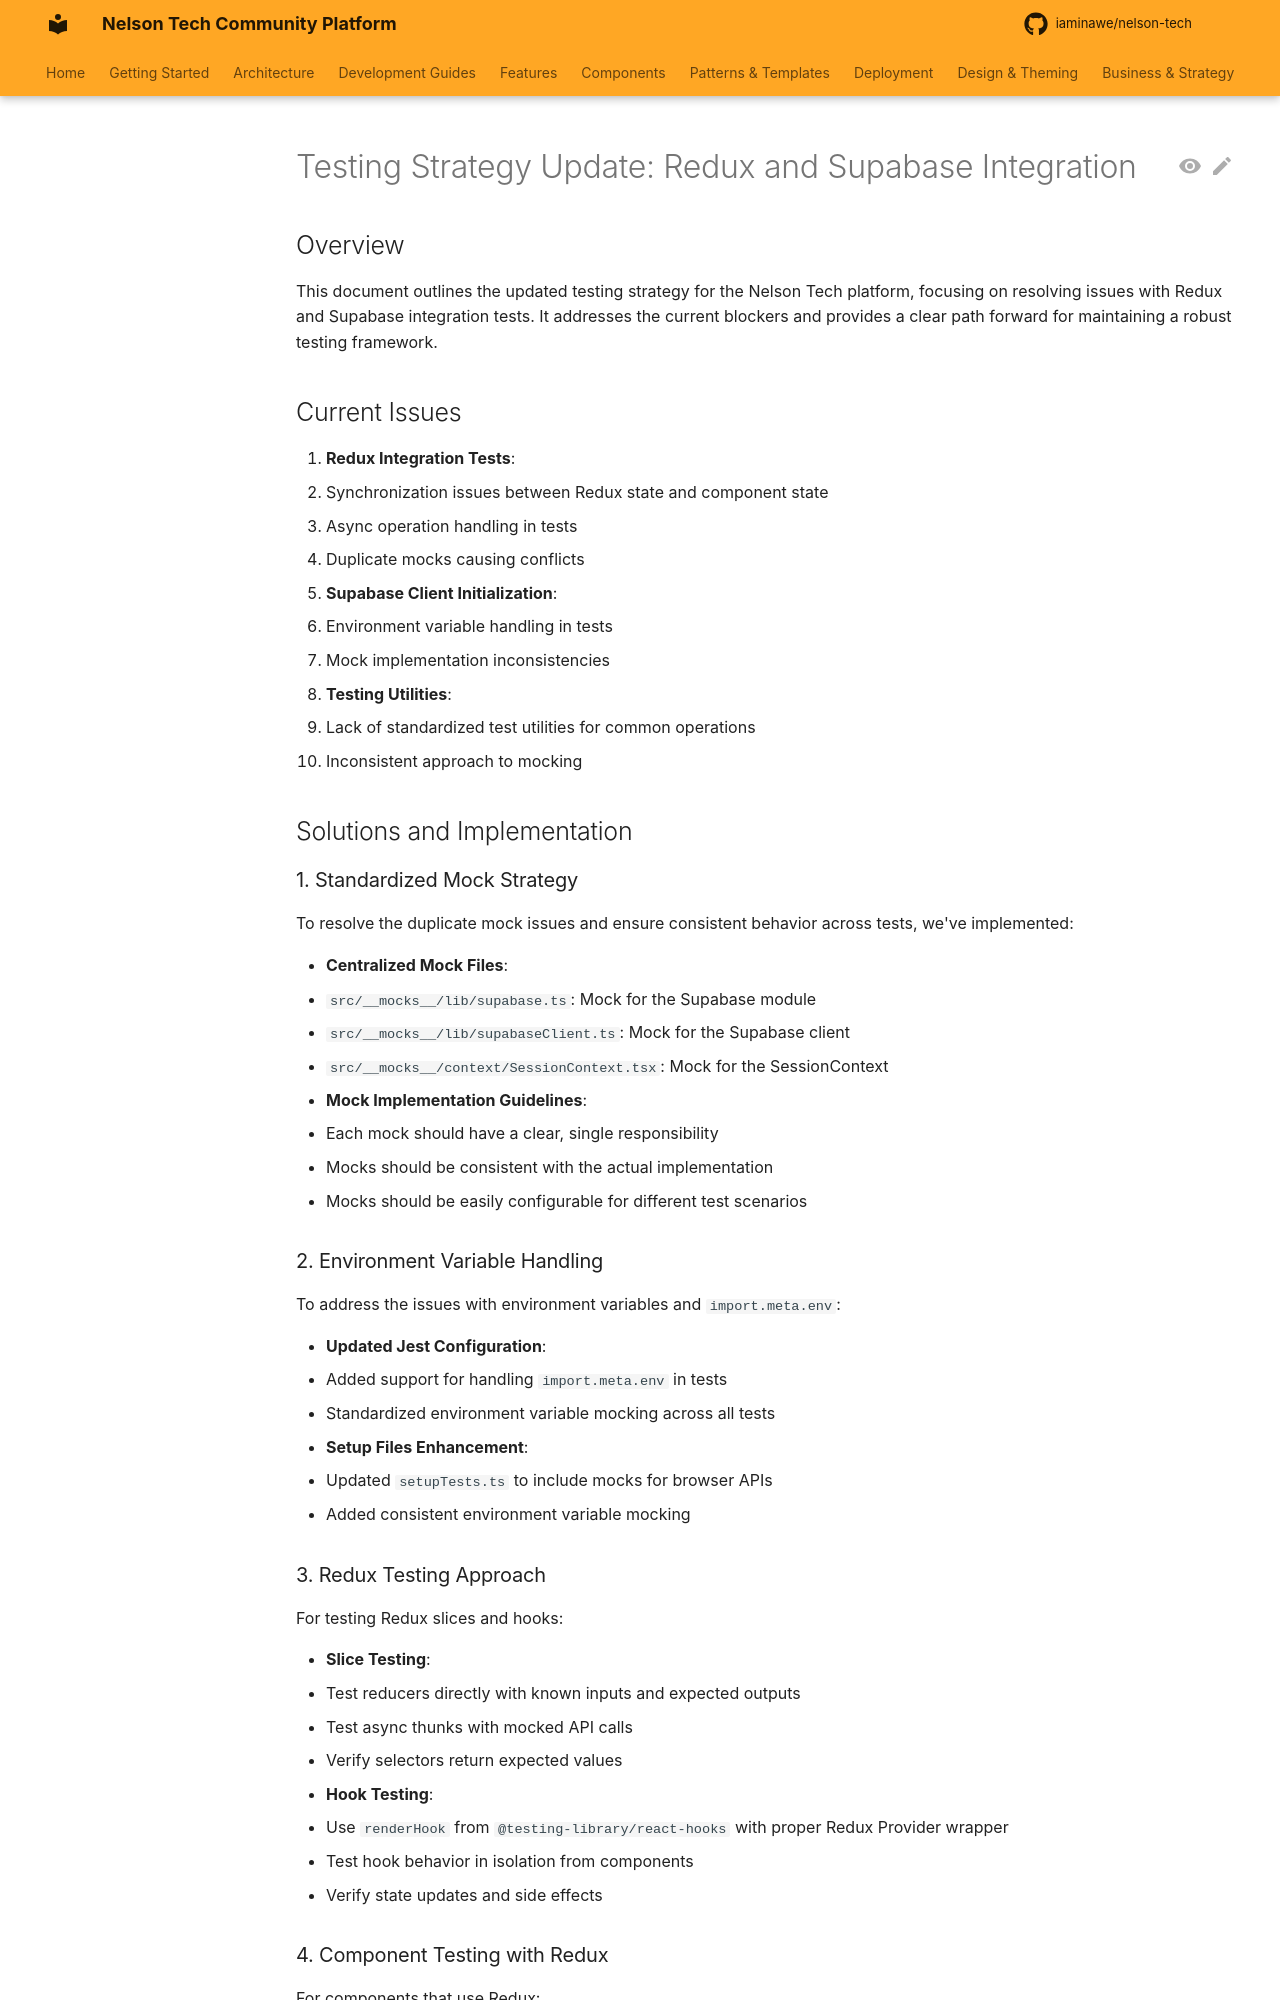

repository: iaminawe/uluntu · page: archive/testing_strategy_update/index.html · generator: mkdocs

# Testing Strategy Update: Redux and Supabase Integration

## Overview

This document outlines the updated testing strategy for the Nelson Tech platform, focusing on resolving issues with Redux and Supabase integration tests. It addresses the current blockers and provides a clear path forward for maintaining a robust testing framework.

## Current Issues

1. **Redux Integration Tests**:
   - Synchronization issues between Redux state and component state
   - Async operation handling in tests
   - Duplicate mocks causing conflicts

2. **Supabase Client Initialization**:
   - Environment variable handling in tests
   - Mock implementation inconsistencies

3. **Testing Utilities**:
   - Lack of standardized test utilities for common operations
   - Inconsistent approach to mocking

## Solutions and Implementation

### 1. Standardized Mock Strategy

To resolve the duplicate mock issues and ensure consistent behavior across tests, we've implemented:

- **Centralized Mock Files**:
  - `src/__mocks__/lib/supabase.ts`: Mock for the Supabase module
  - `src/__mocks__/lib/supabaseClient.ts`: Mock for the Supabase client
  - `src/__mocks__/context/SessionContext.tsx`: Mock for the SessionContext

- **Mock Implementation Guidelines**:
  - Each mock should have a clear, single responsibility
  - Mocks should be consistent with the actual implementation
  - Mocks should be easily configurable for different test scenarios

### 2. Environment Variable Handling

To address the issues with environment variables and `import.meta.env`:

- **Updated Jest Configuration**:
  - Added support for handling `import.meta.env` in tests
  - Standardized environment variable mocking across all tests

- **Setup Files Enhancement**:
  - Updated `setupTests.ts` to include mocks for browser APIs
  - Added consistent environment variable mocking

### 3. Redux Testing Approach

For testing Redux slices and hooks:

- **Slice Testing**:
  - Test reducers directly with known inputs and expected outputs
  - Test async thunks with mocked API calls
  - Verify selectors return expected values

- **Hook Testing**:
  - Use `renderHook` from `@testing-library/react-hooks` with proper Redux Provider wrapper
  - Test hook behavior in isolation from components
  - Verify state updates and side effects
